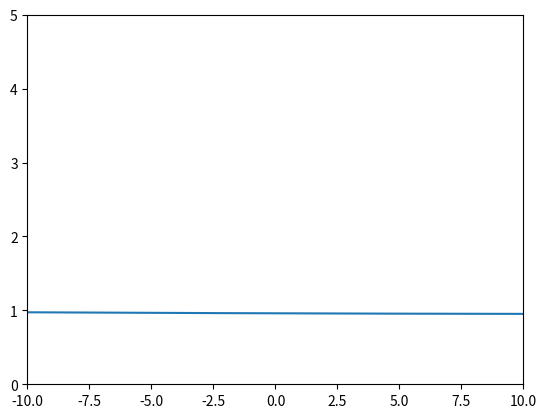

Write Python code to recreate this figure.
import numpy as np
import matplotlib.pyplot as plt
import matplotlib.animation as animation


# params
N = 2048
x = np.linspace(-10, 10, N)
k = 10 ** 8
delta_t = 0.05

# initial condition
psi0_1 = 1
psi0_2 = 0
psi = psi0_1 + 1j*psi0_2
r1 = np.random.uniform(-1, 1, 10).T
r2 = np.random.uniform(-1, 1, 10).T
a1 = 0.2 * r1
a2 = 0.2 * r2
a = a1 + a2


# solver
psi_t = []
for n in range(N):
    psi = np.fft.ifft(np.exp(-1j * k ** 2 * delta_t/2) *
                      np.fft.fft(np.exp(1j*delta_t*(psi ** 2 - x*np.linalg.norm(a)))*psi))
    psi_t.append(np.absolute(psi))


# plot
fig = plt.figure()
ax = plt.axes()
line, = ax.plot([], [])


def init():
    global line
    line.set_data(x, psi_t[0])
    return line,


def animate(i):
    global x, psi_t, line
    line.set_data(x, psi_t[i])
    return line,


plt.xlim(-10, 10)
plt.ylim(0, 5)
animate(1)
anim = animation.FuncAnimation(
    fig, animate, frames=len(psi_t), interval=1, init_func=init)

plt.show()
